Run: headless pygame with SDL's dummy video driver; simulated clock (each Clock.tick advances the game by its frame time, no real sleeping); random seed 0; keys injected as events and as key.get_pressed() state; no mouse input.
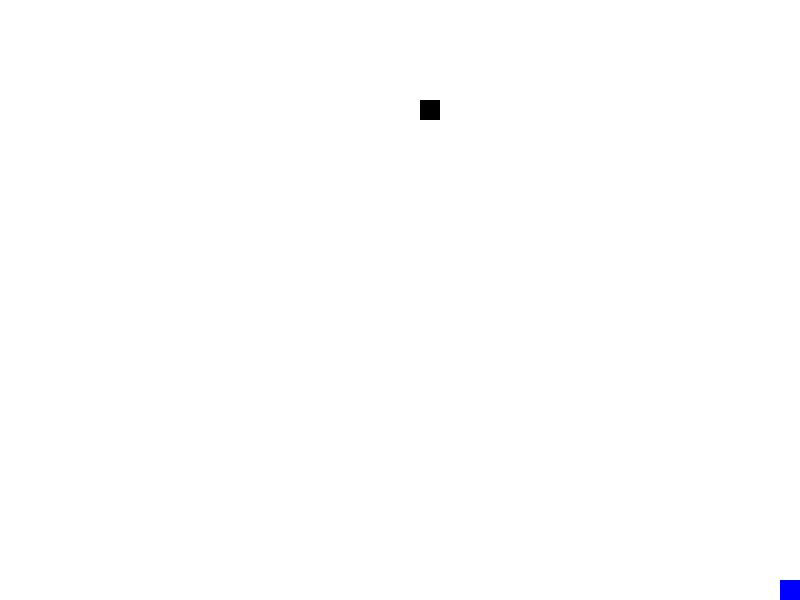
Frame 1 of 4 · flips 1–60 · no input
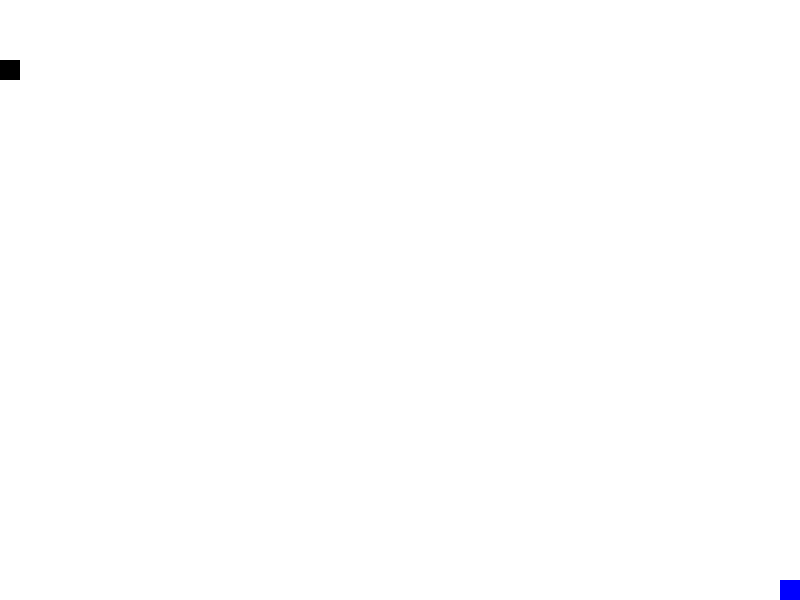
Frame 2 of 4 · flips 61–180 · tapped SPACE, RETURN · held RIGHT (→), D
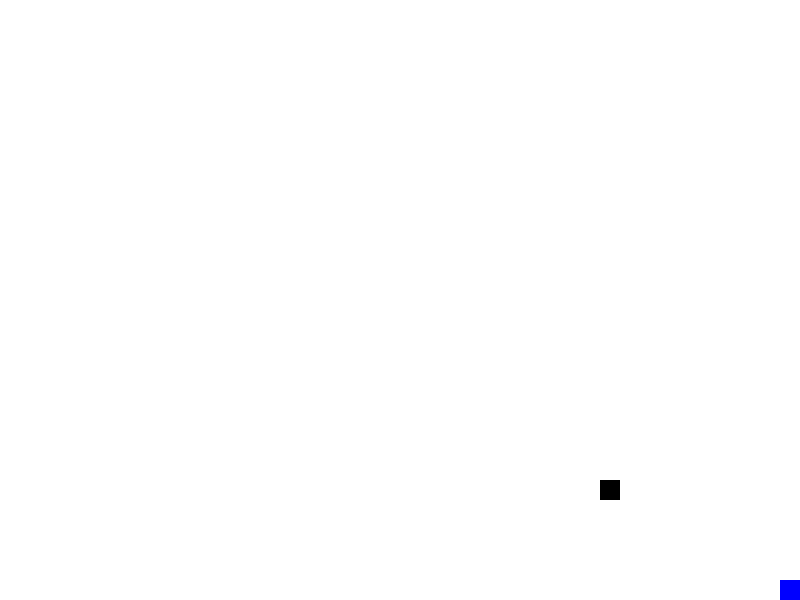
Frame 3 of 4 · flips 181–300 · held DOWN (↓), S
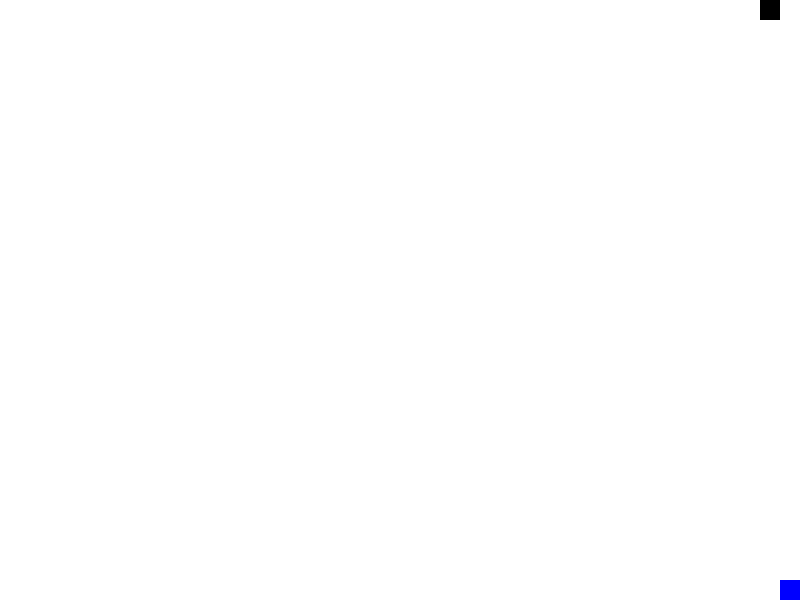
Frame 4 of 4 · flips 301–420 · held LEFT (←), A, UP (↑), W

The pygame program that drew these frames:

import pygame
import random
from queue import PriorityQueue

# Initialisation de pygame.
pygame.init()

# Dimensions de l'écran.
WIDTH, HEIGHT = 800, 600

# Taille des nœuds de la grille.
NODE_SIZE = 20

# Création de l'écran et d'une horloge pour gérer le framerate.
screen = pygame.display.set_mode((WIDTH, HEIGHT))
pygame.display.set_caption("Simulation Robot Aspirateur avec Pathfinding")
clock = pygame.time.Clock()


class Node:
    """Représente un nœud sur la grille."""
    def __init__(self, x, y):
        self.x = x
        self.y = y
        self.neighbors = []
        self.g = float('inf')
        self.f = float('inf')
        self.previous = None

    def get_pos(self):
        """Retourne la position du nœud."""
        return self.x, self.y

    def add_neighbors(self, grid):
        """Ajoute les nœuds voisins à la liste des voisins."""
        if self.x > 0:
            self.neighbors.append(grid[self.x-1][self.y])
        if self.x < len(grid) - 1:
            self.neighbors.append(grid[self.x+1][self.y])
        if self.y > 0:
            self.neighbors.append(grid[self.x][self.y-1])
        if self.y < len(grid[0]) - 1:
            self.neighbors.append(grid[self.x][self.y+1])

    def __lt__(self, other):
        """Rend cette classe sortable en fonction de la valeur de f."""
        return self.f < other.f

def heuristic(node1, node2):
    """Calcule une heuristique (distance Manhattan) entre deux nœuds."""
    x1, y1 = node1.get_pos()
    x2, y2 = node2.get_pos()
    return abs(x1 - x2) + abs(y1 - y2)


def a_star(start, end):
    """Implémentation de l'algorithme A* pour trouver le chemin le plus court entre deux nœuds."""
    open_set = PriorityQueue()
    open_set.put((0, start))
    came_from = {}
    start.g = 0
    start.f = heuristic(start, end)
    open_set_hash = {start}

    while not open_set.empty():
        current = open_set.get()[1]
        open_set_hash.remove(current)

        if current == end:
            path = []
            while current in came_from:
                path.append(current)
                current = came_from[current]
            return path

        for neighbor in current.neighbors:
            temp_g = current.g + 1
            if temp_g < neighbor.g:
                came_from[neighbor] = current
                neighbor.g = temp_g
                neighbor.f = temp_g + heuristic(neighbor, end)
                if neighbor not in open_set_hash:
                    open_set.put((neighbor.f, neighbor))
                    open_set_hash.add(neighbor)

    return []

cols = WIDTH // NODE_SIZE
rows = HEIGHT // NODE_SIZE

def create_grid():
    """grille avec des nœuds et leurs voisinsee"""
    grid = [[Node(i, j) for j in range(rows)] for i in range(cols)]
    for i in range(cols):
        for j in range(rows):
            grid[i][j].add_neighbors(grid)
    return grid

# Initialisation de la grille, des positions de départ et d'arrivée, et des obstacles.
grid = create_grid()
start = (0, 0)
end = (cols - 1, rows - 1)

walls = [random.choice([(random.randint(0, cols-1), random.randint(0, rows-1)) for _ in range(100)])]

path = a_star(grid[start[0]][start[1]], grid[end[0]][end[1]])
current_pos = start

# main en gros
running = True
while running:
    screen.fill((255, 255, 255))

    for event in pygame.event.get():
        if event.type == pygame.QUIT:
            running = False

    if random.randint(0, 10) == 0:  # Augmentation de la fréquence de déplacement des obstacles pas au point
        wall_to_move = random.choice(walls)
        walls.remove(wall_to_move)
        x = random.randint(0, cols-1)
        y = random.randint(0, rows-1)
        walls.append((x, y))

        grid = create_grid()  # Recréer la grille en fonction des nouveaux obstacles marche pas mal
        for wall in walls:
            x, y = wall
            grid[x][y].neighbors = []

        path = a_star(grid[current_pos[0]][current_pos[1]], grid[end[0]][end[1]])

    # draw tout
    for wall in walls:
        x, y = wall
        pygame.draw.rect(screen, (0, 0, 0), (x*NODE_SIZE, y*NODE_SIZE, NODE_SIZE, NODE_SIZE))

    for node in path:
        x, y = node.get_pos()
        pygame.draw.rect(screen, (0, 255, 0), (x*NODE_SIZE, y*NODE_SIZE, NODE_SIZE, NODE_SIZE))

    pygame.draw.rect(screen, (255, 0, 0), (current_pos[0]*NODE_SIZE, current_pos[1]*NODE_SIZE, NODE_SIZE, NODE_SIZE))
    pygame.draw.rect(screen, (0, 0, 255), (end[0]*NODE_SIZE, end[1]*NODE_SIZE, NODE_SIZE, NODE_SIZE))

    # regarde les node pour se déplacer
    if path and len(path) > 1:
        next_node = path[-2]
        next_pos = next_node.get_pos()
        if next_pos not in walls:
            current_pos = next_pos
            path = a_star(grid[current_pos[0]][current_pos[1]], grid[end[0]][end[1]])

    pygame.display.flip()
    clock.tick(5)

pygame.quit()
